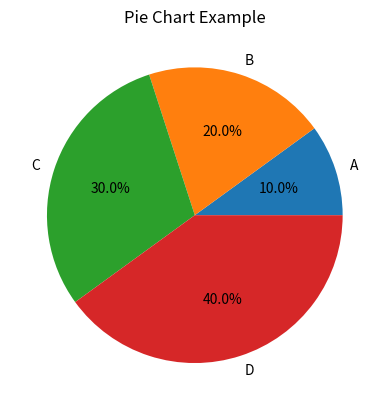

Python code for this plot:
import matplotlib.pyplot as plt

labels = ['A', 'B', 'C', 'D']
sizes = [10, 20, 30, 40]

plt.pie(sizes, labels=labels, autopct='%1.1f%%')  # Pie chart
plt.title('Pie Chart Example')

plt.show()